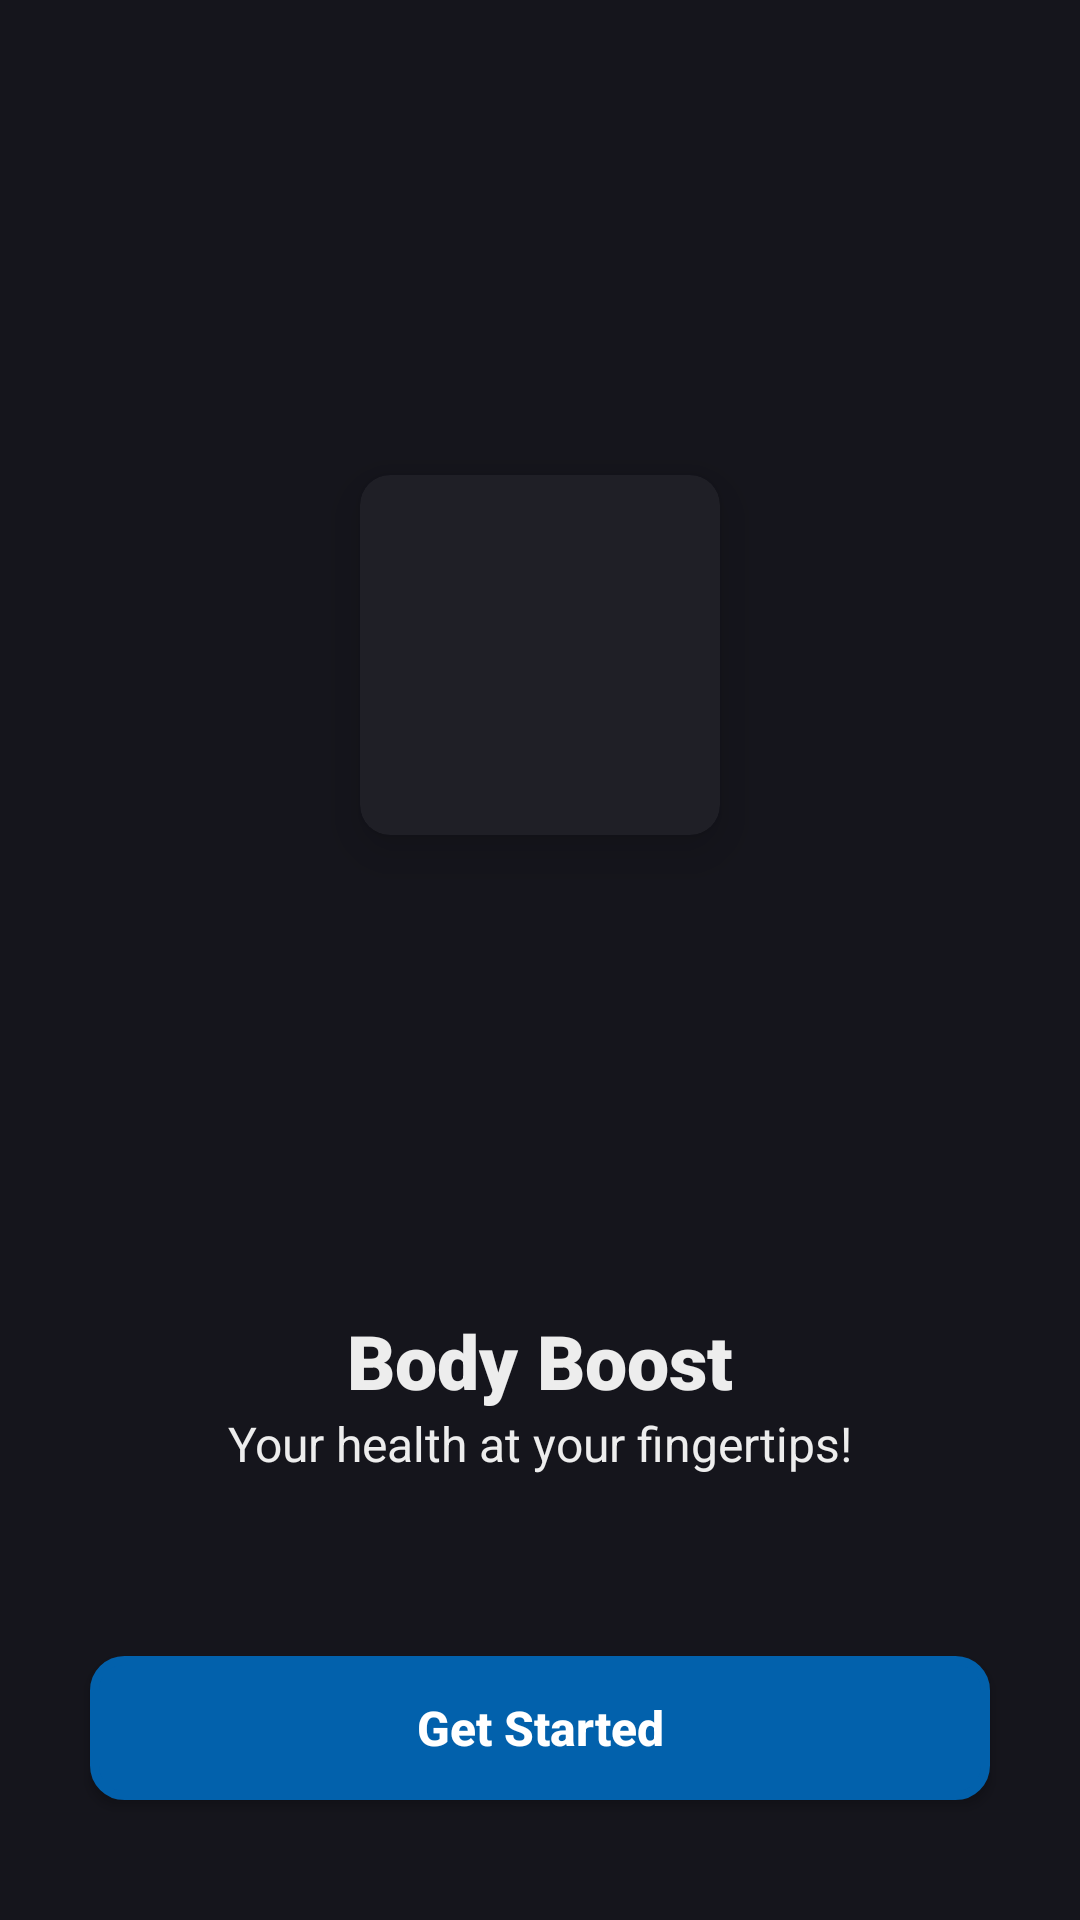

Android layout source for this screen:
<!-- AndroidManifest.xml: application theme Theme.BODYBOOST -->
<!-- res/layout/activity_splash.xml -->
<?xml version="1.0" encoding="utf-8"?>
<androidx.constraintlayout.widget.ConstraintLayout xmlns:android="http://schemas.android.com/apk/res/android"
    xmlns:app="http://schemas.android.com/apk/res-auto"
    xmlns:tools="http://schemas.android.com/tools"
    android:layout_width="match_parent"
    android:layout_height="match_parent"
    android:background="@color/black"
    tools:context=".SplashActivity">

<androidx.cardview.widget.CardView
    android:id="@+id/cvLogo"
    android:layout_width="120dp"
    android:layout_height="120dp"
    app:cardElevation="10dp"
    app:cardCornerRadius="10dp"
    android:layout_margin="5dp"
    app:cardBackgroundColor="@color/field_color"
    app:layout_constraintStart_toStartOf="parent"
    app:layout_constraintEnd_toEndOf="parent"
    app:layout_constraintTop_toTopOf="parent"
    app:layout_constraintBottom_toTopOf="@+id/ivAppName">

    <ImageView
        android:layout_width="match_parent"
        android:layout_height="match_parent"
        android:src="@drawable/logo_1"
        android:padding="10dp"/>

</androidx.cardview.widget.CardView>

    <TextView
        android:id="@+id/ivAppName"
        android:layout_width="wrap_content"
        android:layout_height="wrap_content"
        android:layout_centerInParent="true"
        android:text="Body Boost"
        android:textColor="@color/light_white"
        android:textSize="25sp"
        android:fontFamily="sans-serif-black"
        android:visibility="visible"
        app:layout_constraintStart_toStartOf="parent"
        app:layout_constraintEnd_toEndOf="parent"
        app:layout_constraintBottom_toTopOf="@+id/ivDesc"/>
    <TextView
        android:id="@+id/ivDesc"
        android:layout_width="wrap_content"
        android:layout_height="wrap_content"
        android:layout_centerInParent="true"
        android:text="Your health at your fingertips!"
        android:textColor="@color/light_white"
        android:textSize="16sp"
        android:visibility="visible"
        android:layout_marginBottom="60dp"
        app:layout_constraintStart_toStartOf="parent"
        app:layout_constraintEnd_toEndOf="parent"
        app:layout_constraintBottom_toTopOf="@+id/btnGetStarted"/>
    <androidx.appcompat.widget.AppCompatButton
        android:id="@+id/btnGetStarted"
        android:layout_width="match_parent"
        android:layout_height="wrap_content"
        android:layout_marginBottom="40dp"
        android:layout_marginHorizontal="30dp"
        android:background="@drawable/bg_buttons"
        android:backgroundTint="@color/blue"
        android:text="Get Started"
        android:textSize="16sp"
        android:textStyle="bold"
        android:textAllCaps="false"
        android:textColor="@color/white"
        app:layout_constraintStart_toStartOf="parent"
        app:layout_constraintEnd_toEndOf="parent"
        app:layout_constraintBottom_toBottomOf="parent" />

</androidx.constraintlayout.widget.ConstraintLayout>
<!-- resources referenced by this layout -->
<resources>
  <color name="black">#15151c</color>
  <color name="blue">#0261AC</color>
  <color name="field_color">#1f1f26</color>
  <color name="light_white">#EDEDED</color>
  <color name="white">#FFFFFFFF</color>
  <!-- drawable bg_buttons (drawable) -->
  <?xml version="1.0" encoding="utf-8"?>
  <shape xmlns:android="http://schemas.android.com/apk/res/android"
      android:shape="rectangle">
      <stroke
          android:width="3dp"
          android:color="@color/blue" />
      <corners android:radius="10dp" />
      <solid android:color="@color/white" />
  </shape>
  <style name="Theme.BODYBOOST" parent="Base.Theme.BODYBOOST" />
  <style name="Base.Theme.BODYBOOST" parent="Theme.Material3.DayNight.NoActionBar">
          
          
      </style>
</resources>
